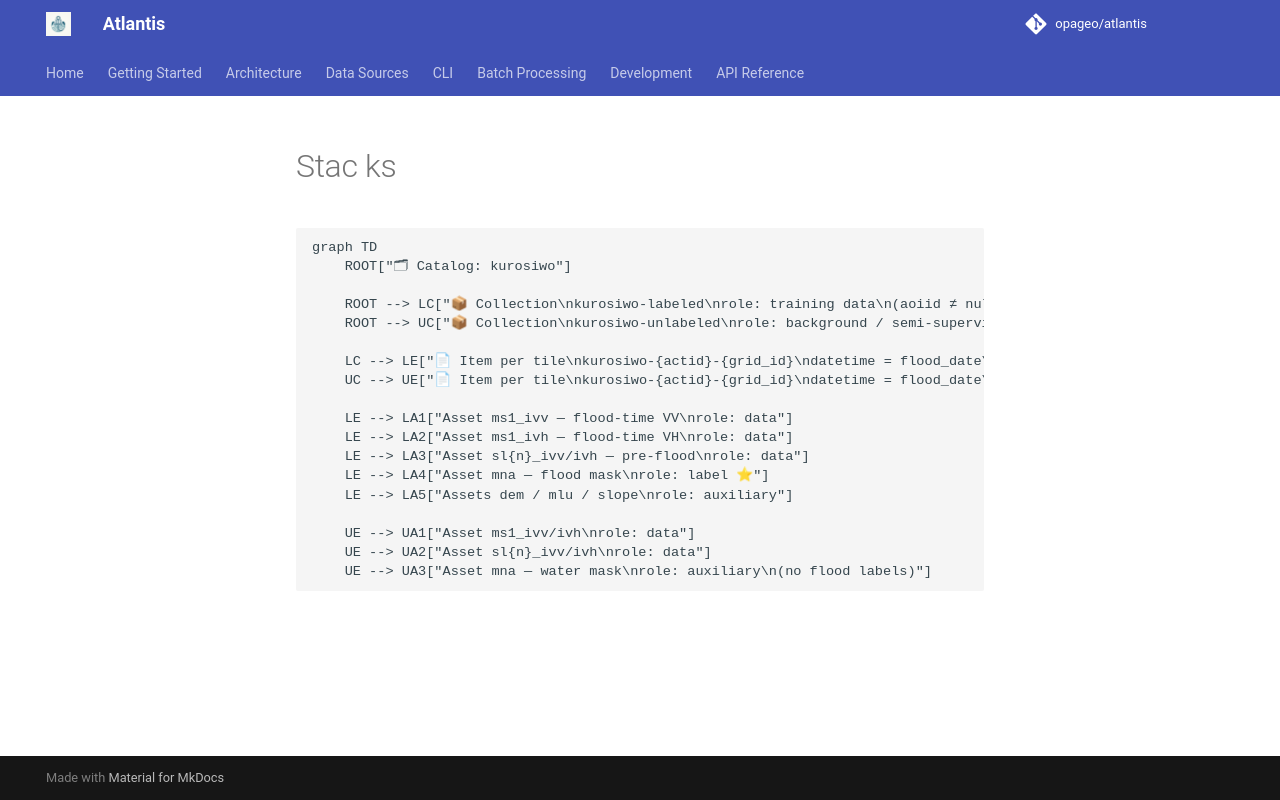

repository: opageo/atlantis · page: kurosiwo/stac_ks/index.html · generator: mkdocs

```mermaid
graph TD
    ROOT["🗂 Catalog: kurosiwo"]

    ROOT --> LC["📦 Collection\nkurosiwo-labeled\nrole: training data\n(aoiid ≠ null)"]
    ROOT --> UC["📦 Collection\nkurosiwo-unlabeled\nrole: background / semi-supervised\n(aoiid = null)"]

    LC --> LE["📄 Item per tile\nkurosiwo-{actid}-{grid_id}\ndatetime = flood_date\npflood / pwater populated"]
    UC --> UE["📄 Item per tile\nkurosiwo-{actid}-{grid_id}\ndatetime = flood_date\npflood = null / pwater = null"]

    LE --> LA1["Asset ms1_ivv — flood-time VV\nrole: data"]
    LE --> LA2["Asset ms1_ivh — flood-time VH\nrole: data"]
    LE --> LA3["Asset sl{n}_ivv/ivh — pre-flood\nrole: data"]
    LE --> LA4["Asset mna — flood mask\nrole: label ⭐"]
    LE --> LA5["Assets dem / mlu / slope\nrole: auxiliary"]

    UE --> UA1["Asset ms1_ivv/ivh\nrole: data"]
    UE --> UA2["Asset sl{n}_ivv/ivh\nrole: data"]
    UE --> UA3["Asset mna — water mask\nrole: auxiliary\n(no flood labels)"]
```
